The GitHub repository CedricSanchezGithub/ETL contains a labelled image folder "image" with 18 categories: beaver, black bear, bob cat, coyote, elephant, goose, gray fox, horse, lion, mink, mouse, mule deer, otter, raccoon, rat, skunk, turkey, western grey squirrel. Examples follow, each with its label.

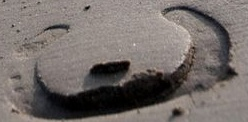
Label: horse

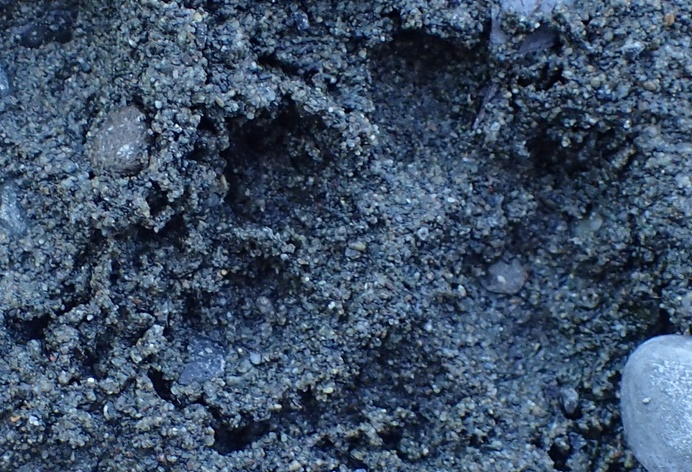
Label: gray fox

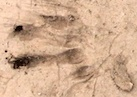
Label: beaver

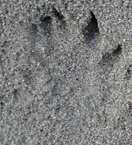
Label: mink

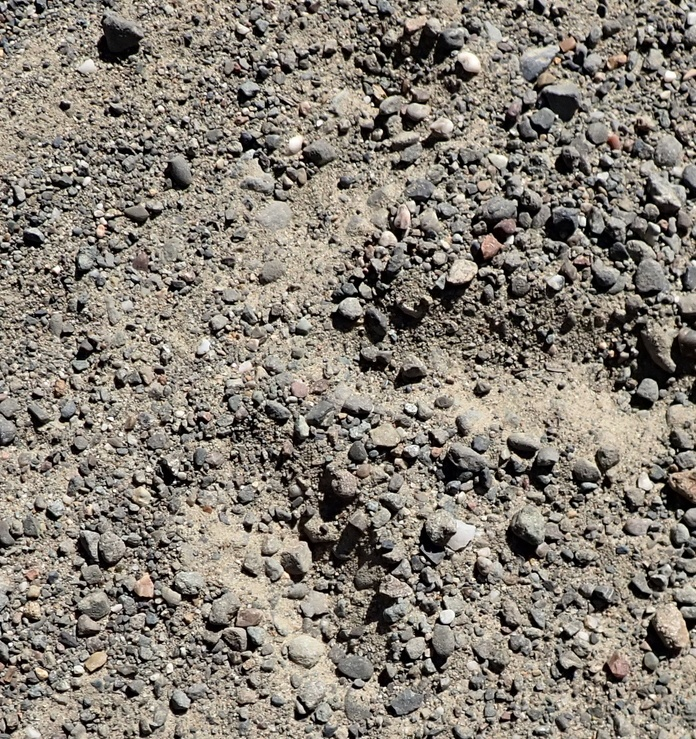
Label: turkey

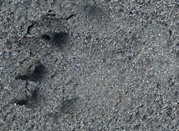
Label: otter
